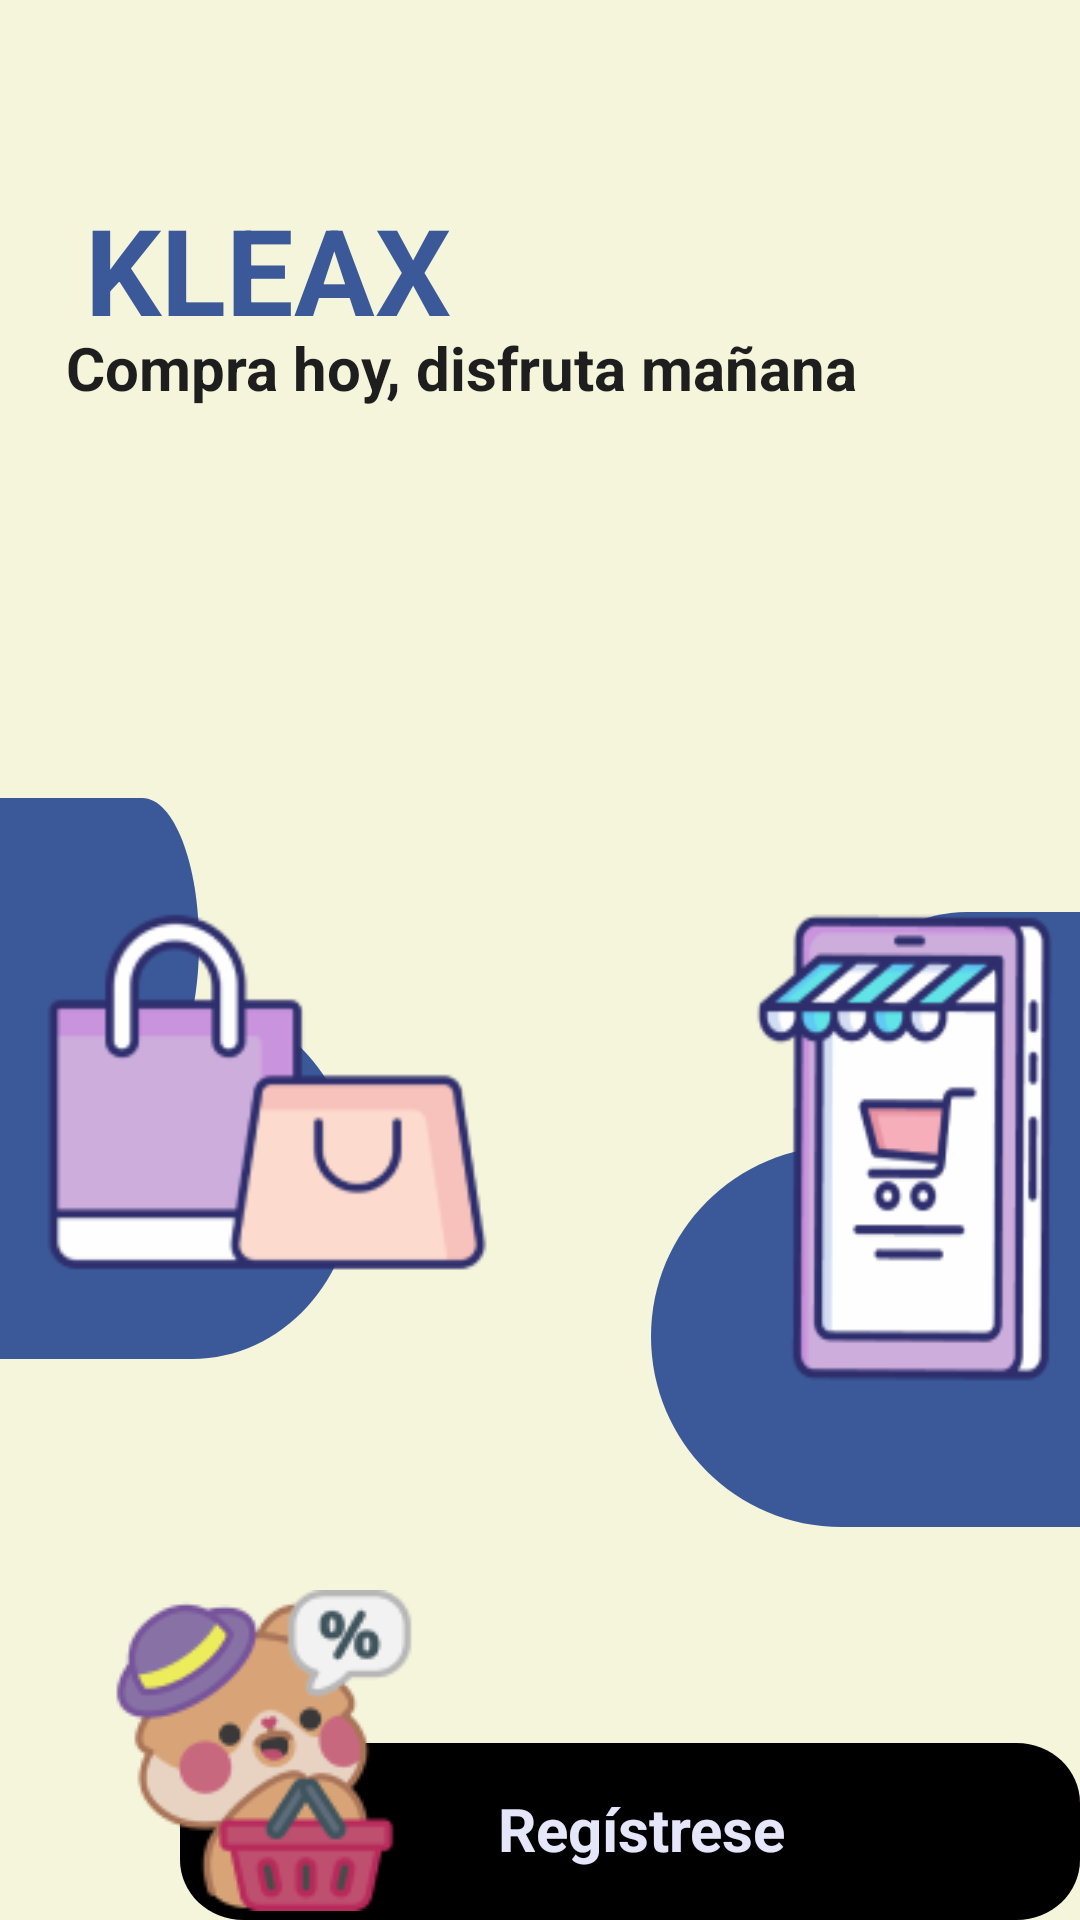

Layout XML and referenced resources for this Android screen:
<!-- AndroidManifest.xml: application theme Theme.Kleax -->
<!-- res/layout/activity_main.xml -->
<?xml version="1.0" encoding="utf-8"?>
<androidx.constraintlayout.widget.ConstraintLayout xmlns:android="http://schemas.android.com/apk/res/android"
    xmlns:app="http://schemas.android.com/apk/res-auto"
    xmlns:tools="http://schemas.android.com/tools"
    android:id="@+id/main"
    android:layout_width="match_parent"
    android:layout_height="match_parent"
    tools:context=".MainActivity">

    <RelativeLayout
        android:id="@+id/fondo_1"
        android:layout_width="match_parent"
        android:layout_height="match_parent"
        android:layout_alignParentStart="true"
        android:layout_alignParentTop="true"
        android:background="#F5F5DC"
        android:clipToOutline="true"
        tools:ignore="MissingConstraints"
        tools:layout_editor_absoluteX="16dp"
        tools:layout_editor_absoluteY="-16dp">

        <View
            android:id="@+id/rectangle_fo"
            android:layout_width="119dp"
            android:layout_height="97dp"
            android:layout_alignParentStart="true"
            android:layout_alignParentTop="true"
            android:layout_marginStart="-53dp"
            android:layout_marginTop="266dp"
            android:background="@drawable/rectangle_fo" />

        <View
            android:id="@+id/rectangle_fo2"
            android:layout_width="342dp"
            android:layout_height="119dp"
            android:layout_alignParentStart="true"
            android:layout_alignParentTop="true"
            android:layout_marginStart="-224dp"
            android:layout_marginTop="334dp"
            android:background="@drawable/rectangle_fo" />

        <View
            android:id="@+id/rectangle_fo3"
            android:layout_width="335dp"
            android:layout_height="125dp"
            android:layout_alignParentStart="true"
            android:layout_alignParentTop="true"
            android:layout_marginStart="269dp"
            android:layout_marginTop="304dp"
            android:layout_marginEnd="-320dp"
            android:background="@drawable/rectangle_fo" />

        <View
            android:id="@+id/rectangle_fo4"
            android:layout_width="399dp"
            android:layout_height="127dp"
            android:layout_alignParentStart="true"
            android:layout_alignParentTop="true"
            android:layout_marginStart="217dp"
            android:layout_marginTop="382dp"
            android:layout_marginEnd="-350dp"
            android:background="@drawable/rectangle_fo" />

        <View
            android:id="@+id/bolsas_de_c"
            android:layout_width="150dp"
            android:layout_height="120dp"
            android:layout_alignParentStart="true"
            android:layout_alignParentTop="true"
            android:layout_marginStart="14dp"
            android:layout_marginTop="304dp"
            android:background="@drawable/bolsas_de_compras" />

        <View
            android:id="@+id/compras_mov"
            android:layout_width="130dp"
            android:layout_height="160dp"
            android:layout_alignParentStart="true"
            android:layout_alignParentTop="true"
            android:layout_marginStart="243dp"
            android:layout_marginTop="303dp"
            android:background="@drawable/compras_moviles" />

        <View
            android:id="@+id/boton_re"
            android:layout_width="300dp"
            android:layout_height="59dp"
            android:layout_alignParentStart="true"
            android:layout_alignParentTop="true"
            android:layout_marginStart="60dp"
            android:layout_marginTop="581dp"
            android:background="@drawable/boton_re" />

        <View
            android:id="@+id/sales_12340"
            android:layout_width="104dp"
            android:layout_height="107dp"
            android:layout_alignParentStart="true"
            android:layout_alignParentTop="true"
            android:layout_marginStart="36dp"
            android:layout_marginTop="530dp"
            android:background="@drawable/enanao_sesion_inicio" />

        <TextView
            android:id="@+id/kleax"
            android:layout_width="141dp"
            android:layout_height="wrap_content"
            android:layout_alignParentStart="true"
            android:layout_alignParentTop="true"
            android:layout_marginStart="19dp"
            android:layout_marginTop="63dp"
            android:gravity="center_horizontal|top"
            android:text="@string/kleax"
            android:textAppearance="@style/kleax" />

        <TextView
            android:id="@+id/compra_hoy_"
            android:layout_width="342dp"
            android:layout_height="28dp"
            android:layout_alignParentStart="true"
            android:layout_alignParentTop="true"
            android:layout_marginStart="22dp"
            android:layout_marginTop="109dp"
            android:gravity="top"
            android:text="@string/compra_hoy_"
            android:textAppearance="@style/compra_hoy_" />

        <TextView
            android:id="@+id/reg_strese"
            android:layout_width="131dp"
            android:layout_height="wrap_content"
            android:layout_alignParentStart="true"
            android:layout_alignParentTop="true"
            android:layout_marginStart="166dp"
            android:layout_marginTop="596dp"
            android:gravity="top"
            android:text="@string/reg_strese"
            android:textAppearance="@style/reg_strese" />

        <TextView
            android:id="@+id/ya_tienes_u"
            android:layout_width="wrap_content"
            android:layout_height="wrap_content"
            android:layout_alignParentStart="true"
            android:layout_alignParentTop="true"
            android:layout_marginStart="55dp"
            android:layout_marginTop="645dp"
            android:gravity="top"
            android:text="@string/ya_tienes_u"
            android:textAppearance="@style/ya_tienes_u" />

        <TextView
            android:id="@+id/iniciar_ses"
            android:layout_width="125dp"
            android:layout_height="wrap_content"
            android:layout_alignParentStart="true"
            android:layout_alignParentTop="true"
            android:layout_marginStart="254dp"
            android:layout_marginTop="645dp"
            android:gravity="top"
            android:text="@string/iniciar_ses"
            android:textAppearance="@style/iniciar_ses" />

    </RelativeLayout>

    <androidx.constraintlayout.widget.Guideline
        android:id="@+id/guideline"
        android:layout_width="wrap_content"
        android:layout_height="wrap_content"
        android:orientation="vertical"
        app:layout_constraintGuide_percent="0.5" />



</androidx.constraintlayout.widget.ConstraintLayout>
<!-- resources referenced by this layout -->
<resources>
  <!-- drawable bolsas_de_compras: png bitmap (drawable, 5777 bytes) -->
  <!-- drawable boton_re (drawable) -->
  <?xml version="1.0" encoding="utf-8"?>
  <vector
      xmlns:android="http://schemas.android.com/apk/res/android"
      xmlns:aapt="http://schemas.android.com/aapt"
      android:width="284dp"
      android:height="59dp"
      android:viewportWidth="284"
      android:viewportHeight="59"
      >
      <group>
          <clip-path
              android:pathData="M20 0H264C275.046 0 284 8.95431 284 20V39C284 50.0457 275.046 59 264 59H20C8.95431 59 0 50.0457 0 39V20C0 8.95431 8.95431 0 20 0Z"
              />
          <path
              android:pathData="M0 0V59H284V0"
              android:fillColor="#000000"
              />
      </group>
  </vector>
  <!-- drawable compras_moviles: png bitmap (drawable, 9177 bytes) -->
  <!-- drawable enanao_sesion_inicio: png bitmap (drawable, 11082 bytes) -->
  <!-- drawable rectangle_fo (drawable) -->
  <?xml version="1.0" encoding="utf-8"?>
  <vector
      xmlns:android="http://schemas.android.com/apk/res/android"
      xmlns:aapt="http://schemas.android.com/aapt"
      android:width="399dp"
      android:height="127dp"
      android:viewportWidth="399"
      android:viewportHeight="127"
      >
      <group>
          <clip-path
              android:pathData="M63.5 0H335.5C370.57 0 399 28.4299 399 63.5C399 98.5701 370.57 127 335.5 127H63.5C28.4299 127 0 98.5701 0 63.5C0 28.4299 28.4299 0 63.5 0Z"
              />
          <path
              android:pathData="M0 0V127H399V0"
              android:fillColor="#3B5998"
              />
      </group>
  </vector>
  <string name="compra_hoy_">Compra hoy, disfruta mañana</string>
  <string name="iniciar_ses">Iniciar sesión</string>
  <string name="kleax">KLEAX</string>
  <string name="reg_strese">Regístrese</string>
  <string name="ya_tienes_u">¿Ya tienes una cuenta?</string>
  <style name="compra_hoy_">
          <item name="android:textSize">20sp</item>
          <item name="android:textColor">#1E1E1E</item>
          <item name="android:textStyle">bold</item>
      </style>
  <style name="iniciar_ses">
          <item name="android:textSize">17sp</item>
          <item name="android:textColor">#000000</item>
          <item name="android:textStyle">bold</item>
  
      </style>
  <style name="kleax">
          <item name="android:textSize">40sp</item>
          <item name="android:textColor">#3B5998</item>
          <item name="android:textStyle">bold</item>
      </style>
  <style name="reg_strese">
          <item name="android:textSize">20sp</item>
          <item name="android:textColor">#E6E6FA</item>
          <item name="android:textStyle">bold</item>
      </style>
  <style name="ya_tienes_u">
          <item name="android:textSize">17sp</item>
          <item name="android:textColor">#3B5998</item>
          <item name="android:textStyle">bold</item>
      </style>
  <style name="Theme.Kleax" parent="Base.Theme.Kleax" />
  <style name="Base.Theme.Kleax" parent="Theme.Material3.DayNight.NoActionBar">
          
          
      </style>
</resources>
